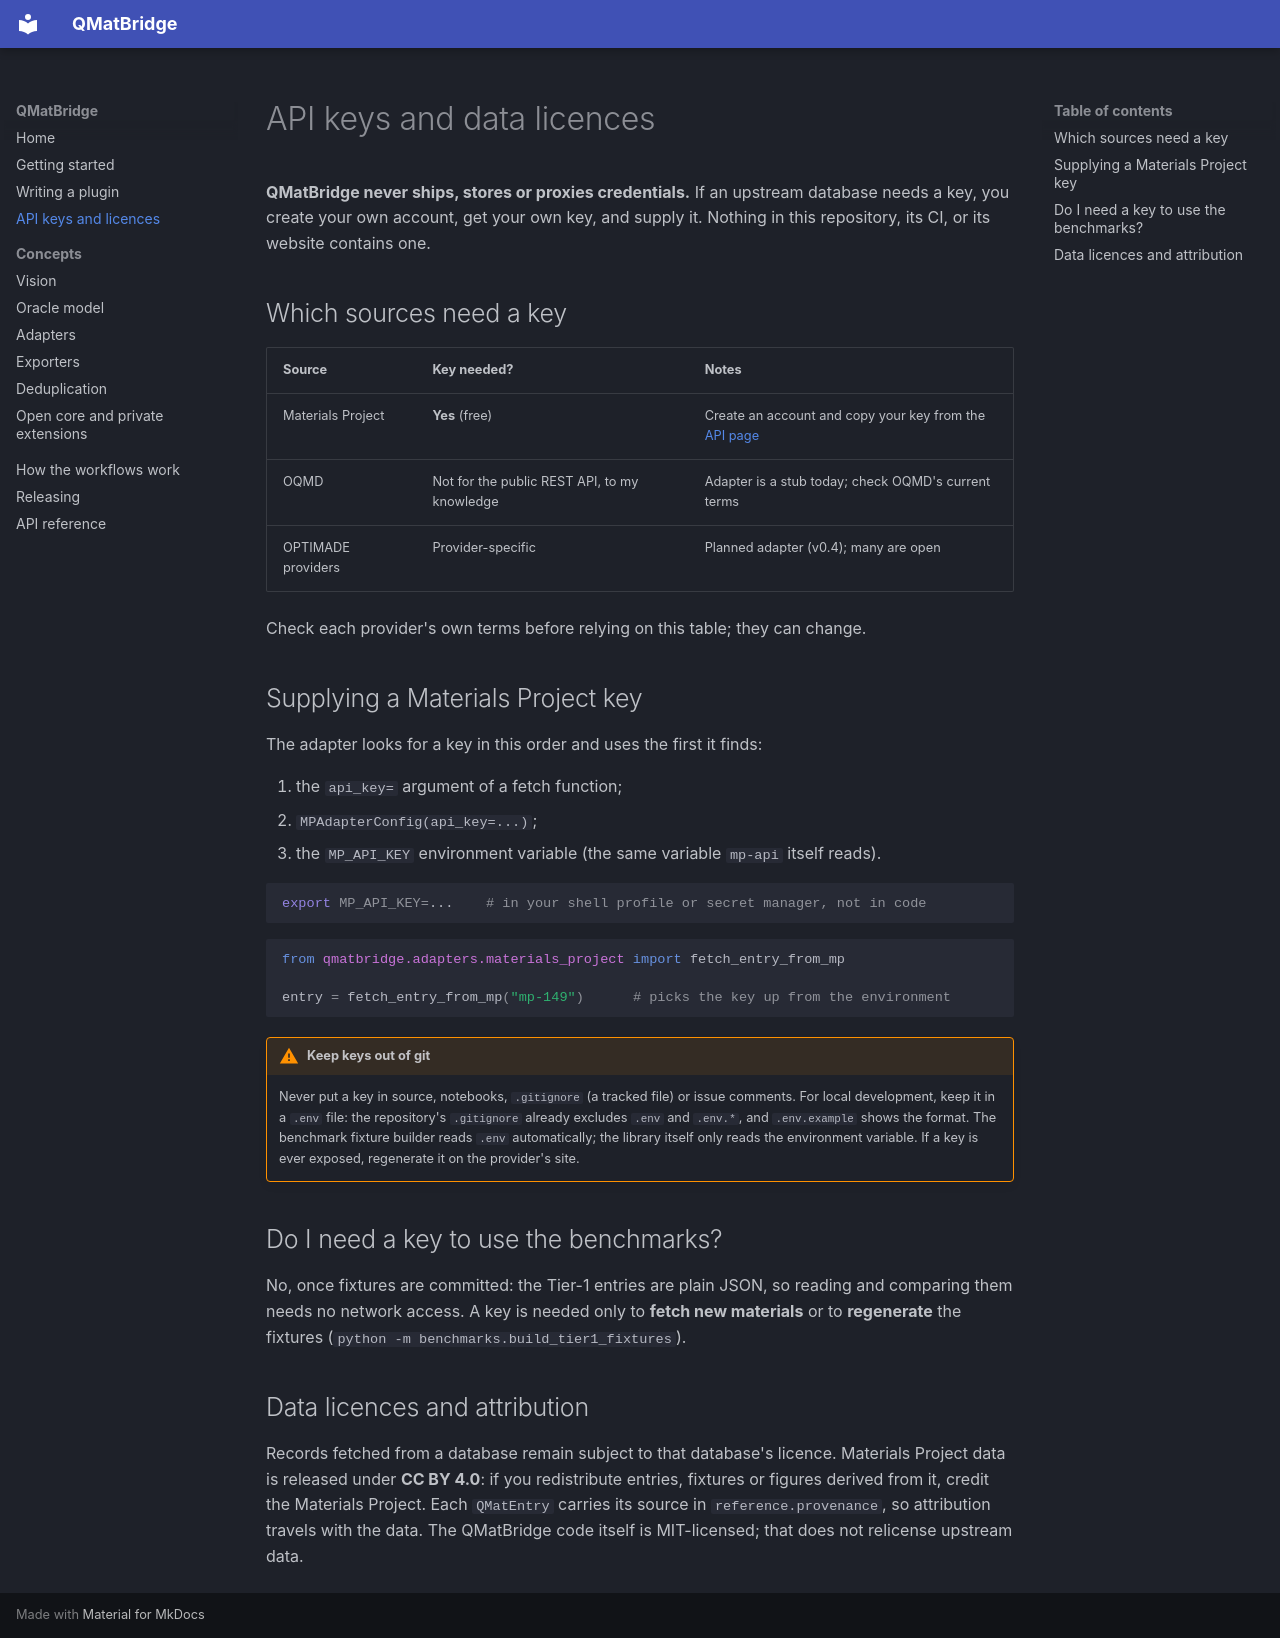

repository: q-matsuite/qmatbridge · page: api-keys/index.html · generator: mkdocs

# API keys and data licences

**QMatBridge never ships, stores or proxies credentials.** If an upstream database needs
a key, you create your own account, get your own key, and supply it. Nothing in this
repository, its CI, or its website contains one.

## Which sources need a key

| Source | Key needed? | Notes |
| --- | --- | --- |
| Materials Project | **Yes** (free) | Create an account and copy your key from the [API page](https://next-gen.materialsproject.org/api) |
| OQMD | Not for the public REST API, to my knowledge | Adapter is a stub today; check OQMD's current terms |
| OPTIMADE providers | Provider-specific | Planned adapter (v0.4); many are open |

Check each provider's own terms before relying on this table; they can change.

## Supplying a Materials Project key

The adapter looks for a key in this order and uses the first it finds:

1. the `api_key=` argument of a fetch function;
2. `MPAdapterConfig(api_key=...)`;
3. the `MP_API_KEY` environment variable (the same variable `mp-api` itself reads).

```bash
export MP_API_KEY=...    # in your shell profile or secret manager, not in code
```

```python
from qmatbridge.adapters.materials_project import fetch_entry_from_mp

entry = fetch_entry_from_mp("mp-149")      # picks the key up from the environment
```

!!! warning "Keep keys out of git"
    Never put a key in source, notebooks, `.gitignore` (a tracked file) or issue
    comments. For local development, keep it in a `.env` file: the repository's
    `.gitignore` already excludes `.env` and `.env.*`, and `.env.example` shows the
    format. The benchmark fixture builder reads `.env` automatically; the library
    itself only reads the environment variable. If a key is ever exposed, regenerate it
    on the provider's site.

## Do I need a key to use the benchmarks?

No, once fixtures are committed: the Tier-1 entries are plain JSON, so reading and
comparing them needs no network access. A key is needed only to **fetch new materials**
or to **regenerate** the fixtures (`python -m benchmarks.build_tier1_fixtures`).

## Data licences and attribution

Records fetched from a database remain subject to that database's licence. Materials
Project data is released under **CC BY 4.0**: if you redistribute entries, fixtures or
figures derived from it, credit the Materials Project. Each `QMatEntry` carries its
source in `reference.provenance`, so attribution travels with the data. The QMatBridge
code itself is MIT-licensed; that does not relicense upstream data.
